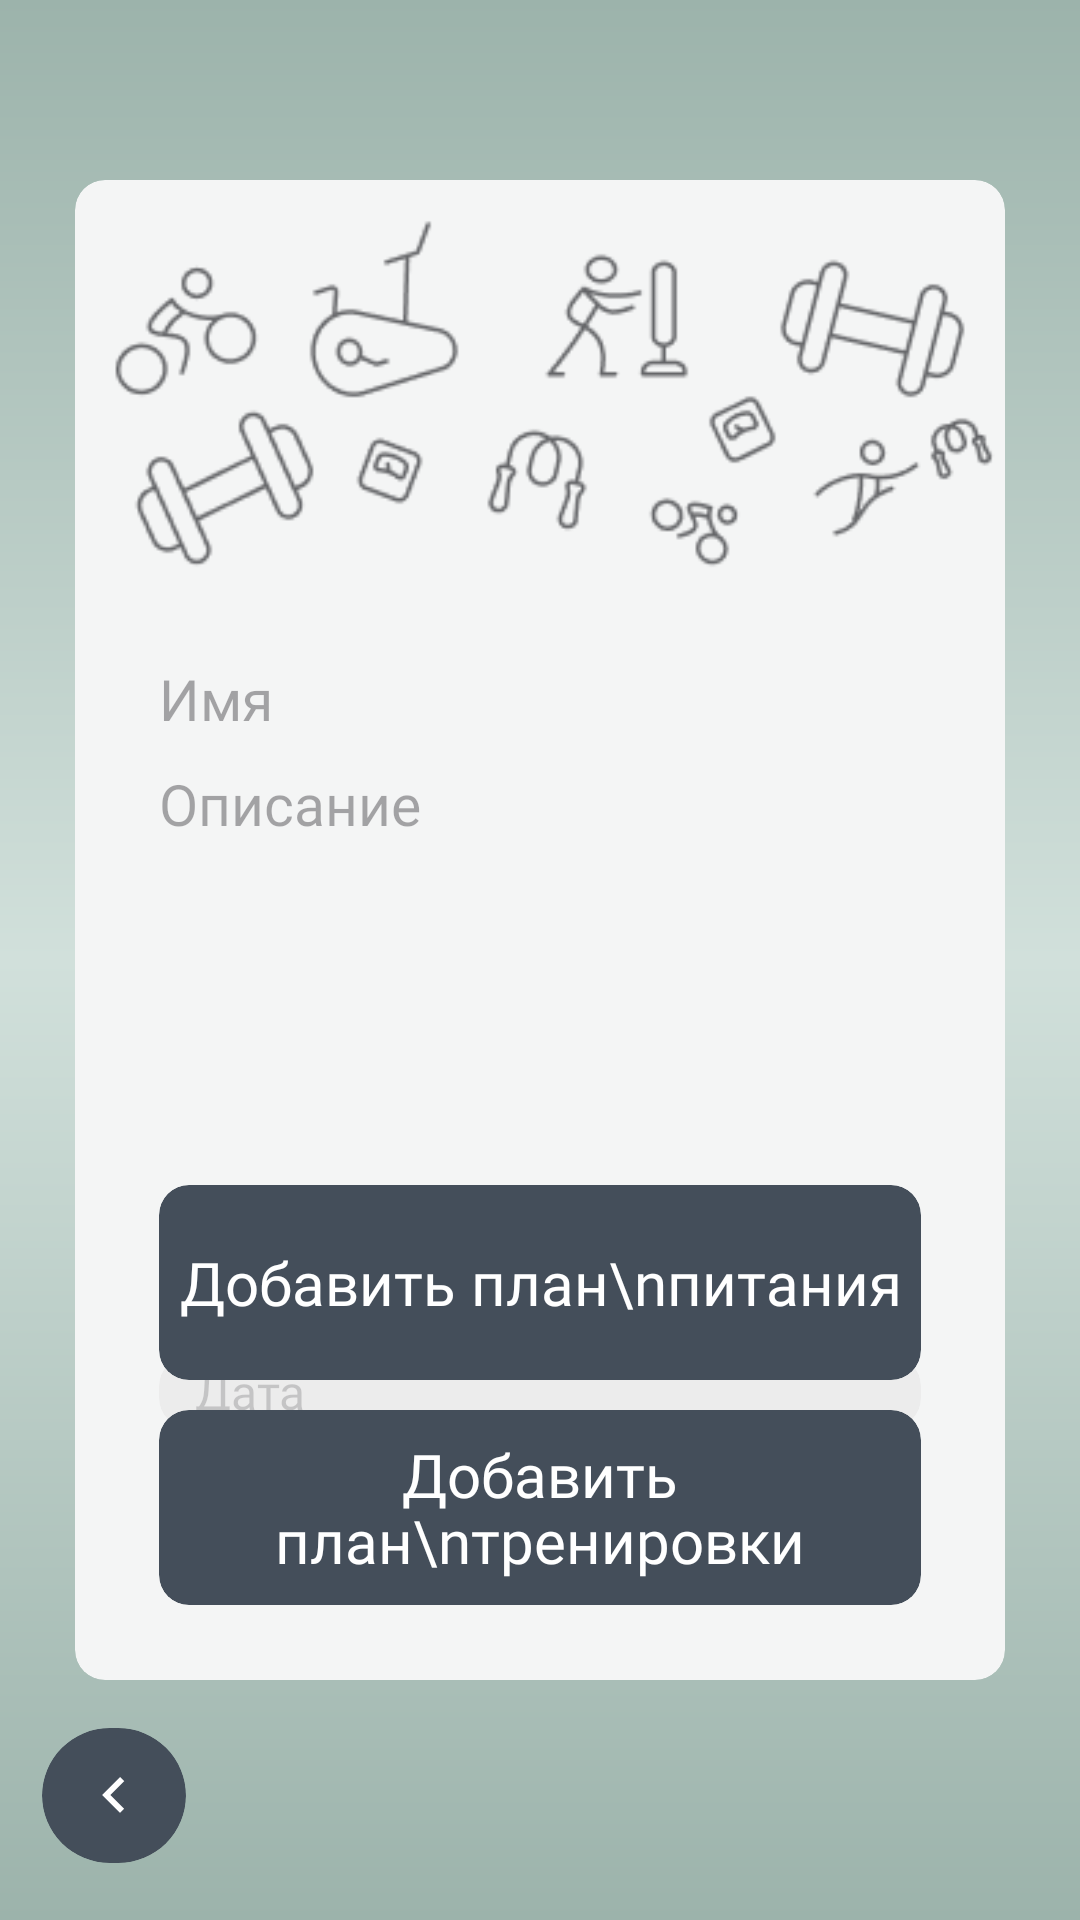

Layout XML and referenced resources for this Android screen:
<!-- AndroidManifest.xml: application theme Theme.RiseFit -->
<!-- res/layout/nutrition_plan_screen.xml -->
<?xml version="1.0" encoding="utf-8"?>
<androidx.constraintlayout.widget.ConstraintLayout xmlns:android="http://schemas.android.com/apk/res/android"
    xmlns:app="http://schemas.android.com/apk/res-auto"
    xmlns:tools="http://schemas.android.com/tools"
    android:layout_width="match_parent"
    android:layout_height="match_parent"
    tools:context=".NutritionPlanActivity">

    
    <View
        android:id="@+id/background_gradient"
        android:layout_width="match_parent"
        android:layout_height="match_parent"
        android:background="@drawable/background_gradient" />

    
    <androidx.cardview.widget.CardView
        android:id="@+id/main_card"
        android:layout_width="0dp"
        android:layout_height="0dp"
        android:layout_marginHorizontal="25dp"
        android:layout_marginTop="60dp"
        android:layout_marginBottom="80dp"
        app:cardBackgroundColor="#F4F5F5"
        app:cardCornerRadius="10dp"
        app:cardElevation="0dp"
        app:layout_constraintBottom_toBottomOf="parent"
        app:layout_constraintEnd_toEndOf="parent"
        app:layout_constraintStart_toStartOf="parent"
        app:layout_constraintTop_toTopOf="parent">

        
        <androidx.constraintlayout.widget.ConstraintLayout
            android:layout_width="match_parent"
            android:layout_height="match_parent">

            
            <ImageView
                android:id="@+id/sport_icons"
                android:layout_width="wrap_content"
                android:layout_height="wrap_content"
                android:alpha="0.7"
                android:contentDescription="Спортивные иконки"
                android:src="@drawable/icons2"
                app:layout_constraintEnd_toEndOf="parent"
                app:layout_constraintStart_toStartOf="parent"
                app:layout_constraintTop_toTopOf="parent" />

            
            <EditText
                android:id="@+id/nutrition_plan_name"
                android:layout_width="wrap_content"
                android:layout_height="wrap_content"
                android:layout_marginStart="28dp"
                android:layout_marginTop="160dp"
                android:background="@android:color/transparent"
                android:fontFamily="@font/montserrat_bold"
                android:hint="Имя"
                android:inputType="text"
                android:text=""
                android:textColor="#444E5A"
                android:textSize="19sp"
                app:layout_constraintStart_toStartOf="parent"
                app:layout_constraintTop_toTopOf="parent" />

            
            <EditText
                android:id="@+id/nutrition_plan_description"
                android:layout_width="wrap_content"
                android:layout_height="wrap_content"
                android:layout_marginStart="28dp"
                android:layout_marginTop="195dp"
                android:background="@android:color/transparent"
                android:fontFamily="@font/montserrat_thin"
                android:hint="Описание"
                android:inputType="textMultiLine"
                android:text=""
                android:textColor="#444E5A"
                android:textSize="19sp"
                app:layout_constraintStart_toStartOf="parent"
                app:layout_constraintTop_toTopOf="parent" />

            

            
            <androidx.cardview.widget.CardView
                android:id="@+id/date_container"
                android:layout_width="match_parent"
                android:layout_height="24dp"
                android:layout_marginHorizontal="28dp"
                android:layout_marginTop="392dp"
                app:cardBackgroundColor="#ECECEC"
                app:cardCornerRadius="10dp"
                app:cardElevation="0dp"
                app:layout_constraintEnd_toEndOf="parent"
                app:layout_constraintStart_toStartOf="parent"
                app:layout_constraintTop_toTopOf="parent">

                <EditText
                    android:id="@+id/nutrition_plan_date"
                    android:layout_width="wrap_content"
                    android:layout_height="match_parent"
                    android:layout_marginStart="12dp"
                    android:alpha="0.5"
                    android:background="@android:color/transparent"
                    android:fontFamily="@font/montserrat_thin"
                    android:gravity="center_vertical"
                    android:hint="Дата"
                    android:inputType="date"
                    android:text=""
                    android:textColor="#444E5A"
                    android:textSize="16sp" />
            </androidx.cardview.widget.CardView>

            <androidx.cardview.widget.CardView
                android:id="@+id/add_nutrition_plan_button"
                android:layout_width="match_parent"
                android:layout_height="65dp"
                android:layout_marginHorizontal="28dp"
                android:layout_marginBottom="100dp"
                app:cardBackgroundColor="#444E5A"
                app:cardCornerRadius="10dp"
                app:cardElevation="0dp"
                app:layout_constraintBottom_toBottomOf="parent"
                app:layout_constraintEnd_toEndOf="parent"
                app:layout_constraintStart_toStartOf="parent">

                <TextView
                    android:layout_width="match_parent"
                    android:layout_height="match_parent"

                    android:fontFamily="@font/montserrat_semibold"
                    android:gravity="center"
                    android:lineSpacingExtra="-2dp"
                    android:text="Добавить план\nпитания"
                    android:textAlignment="center"
                    android:textColor="#FFFFFF"
                    android:textSize="20sp" />
            </androidx.cardview.widget.CardView>

            
            <androidx.cardview.widget.CardView
                android:id="@+id/add_training_plan_button"
                android:layout_width="match_parent"
                android:layout_height="65dp"
                android:layout_marginHorizontal="28dp"
                android:layout_marginBottom="25dp"
                app:cardBackgroundColor="#444E5A"
                app:cardCornerRadius="10dp"
                app:cardElevation="0dp"
                app:layout_constraintBottom_toBottomOf="parent"
                app:layout_constraintEnd_toEndOf="parent"
                app:layout_constraintStart_toStartOf="parent">

                <TextView
                    android:layout_width="match_parent"
                    android:layout_height="match_parent"

                    android:fontFamily="@font/montserrat_semibold"
                    android:gravity="center"
                    android:lineSpacingExtra="-2dp"
                    android:text="Добавить план\nтренировки"
                    android:textAlignment="center"
                    android:textColor="#FFFFFF"
                    android:textSize="20sp" />
            </androidx.cardview.widget.CardView>

        </androidx.constraintlayout.widget.ConstraintLayout>

    </androidx.cardview.widget.CardView>

    
    <androidx.cardview.widget.CardView
        android:id="@+id/back_button"
        android:layout_width="48dp"
        android:layout_height="45dp"
        android:layout_marginStart="14dp"
        android:layout_marginBottom="19dp"
        app:cardBackgroundColor="#444E5A"
        app:cardCornerRadius="24dp"
        app:cardElevation="0dp"
        app:layout_constraintBottom_toBottomOf="parent"
        app:layout_constraintStart_toStartOf="parent">

        <ImageView
            android:layout_width="24dp"
            android:layout_height="24dp"
            android:layout_gravity="center"
            android:contentDescription="Назад"
            android:src="@drawable/ic_arrow_left" />
    </androidx.cardview.widget.CardView>

</androidx.constraintlayout.widget.ConstraintLayout>
<!-- resources referenced by this layout -->
<resources>
  <!-- drawable background_gradient (drawable) -->
  <?xml version="1.0" encoding="utf-8"?>
  <shape xmlns:android="http://schemas.android.com/apk/res/android"
      android:shape="rectangle">
      <gradient
          android:type="linear"
          android:angle="270"
          android:startColor="#9CB3AB"
          android:centerColor="#D1E0DB"
          android:centerY="0.5"
          android:endColor="#9CB3AB" />
  </shape>
  <!-- drawable ic_arrow_left (drawable) -->
  <?xml version="1.0" encoding="utf-8"?>
  <vector xmlns:android="http://schemas.android.com/apk/res/android"
      android:width="24dp"
      android:height="24dp"
      android:viewportWidth="24"
      android:viewportHeight="24">
      <path
          android:fillColor="#FFFFFF"
          android:pathData="M15.41,7.41L14,6L8,12L14,18L15.41,16.59L10.83,12L15.41,7.41Z" />
  </vector>
  <!-- drawable icons2: png bitmap (drawable, 13906 bytes) -->
  <style name="Theme.RiseFit" parent="Base.Theme.RiseFit" />
  <style name="Base.Theme.RiseFit" parent="Theme.Material3.DayNight.NoActionBar">
          
          
      </style>
</resources>
